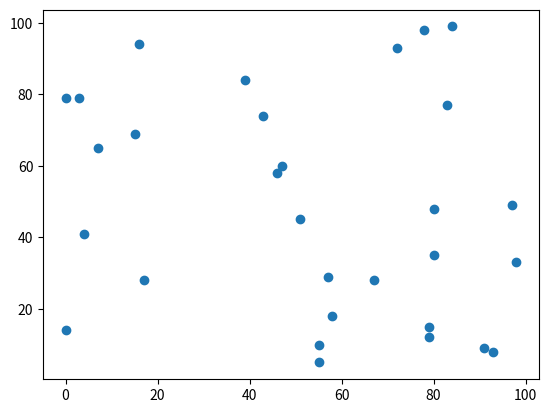
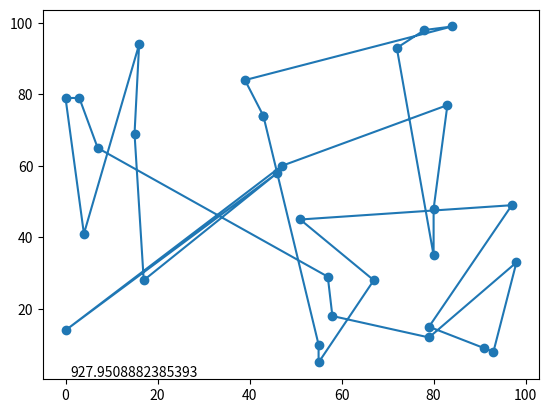

Write the Python code that produced these figures, in order.
#!/usr/bin/env python3
# -*- coding: utf-8 -*-
"""
Created on Sun Sep  5 21:30:31 2021

[redacted]
"""

# https://nerdimite.medium.com/introduction-to-genetic-algorithms-58263747b9a0

import numpy as np
import matplotlib.pyplot as plt


rng = np.random.default_rng()


n = 30

lb = 0
ub = 100

population_size = 200
generations = 100
crossover_probability = 0.65
mutation_probability = 0.3


x = np.random.randint(lb, ub, n)
y = np.random.randint(lb, ub, n)
city_map = np.c_[x, y]


plt.figure()
plt.scatter(x, y)


cities = np.arange(n)


def initialize():
    population = []

    for _ in range(population_size):
        individual = cities.copy()
        rng.shuffle(individual)
        population.append(individual)

    return population


def fitness(solution):
    total = 0

    for i in range(n):
        total += np.linalg.norm(city_map[solution[i]] - city_map[solution[(i + 1) % n]])

    return total


def selection(population, weights):
    return rng.choice(population, p=weights)


def crossover(parent1, parent2):
    c1 = np.random.randint(0, n)
    c2 = np.random.randint(c1 + 1, n + 1)

    child = np.full(n, -1)

    child[c1:c2] = parent1[c1:c2]

    # BINARY SEARCH TO CHECK IF CHILD IN PARENT

    j = 0
    for i in range(c1):
        while parent2[j] in child:
            j += 1
        child[i] = parent2[j]

    for i in range(c2, len(parent2)):
        while parent2[j] in child:
            j += 1
        child[i] = parent2[j]

    return child


def mutation(individual):
    i = np.random.randint(0, n)
    j = np.random.randint(0, n)

    mutant = individual.copy()

    mutant[i], mutant[j] = mutant[j], mutant[i]

    return mutant


def main():
    population = initialize()
    solution = [0, 0]
    original = 0

    for i in range(generations):
        print(i)

        population_fitness = [fitness(x) for x in population]

        best_fitness = min(population_fitness)
        best_index = population_fitness.index(best_fitness)
        best_individual = population[best_index]

        if i == 0 or best_fitness < solution[0]:
            solution = [best_fitness, best_individual]

        # print(population_fitness)
        if i == 0:
            original = min(population_fitness)

        if max(population_fitness) - min(population_fitness) < 1e-7:
            print("CONVERGED")
            break

        print(max(population_fitness))
        print(min(population_fitness))
        print(solution[0])

        new_population = []

        max_value = max(population_fitness)
        total_sum = max_value * population_size - sum(population_fitness)
        weights = [(max_value - x) / total_sum for x in population_fitness]

        for j in range(population_size):
            parent1 = selection(population, weights)
            parent2 = selection(population, weights)

            if np.random.rand() <= crossover_probability:
                child = crossover(parent1, parent2)
            else:
                child = rng.choice(np.array([parent1, parent2]))

            if np.random.rand() <= mutation_probability:
                child = mutation(parent1)

            new_population.append(child)

        population = new_population

    solution_points = np.array([city_map[x] for x in solution[1]] + [city_map[solution[1][0]]])
    x = solution_points[:, 0]
    y = solution_points[:, 1]

    plt.figure()
    plt.text(1, 1, fitness(solution[1]))
    plt.scatter(x, y)
    plt.plot(x, y)

    print(original)
    print(fitness(solution[1]))


if __name__ == "__main__":
    main()
